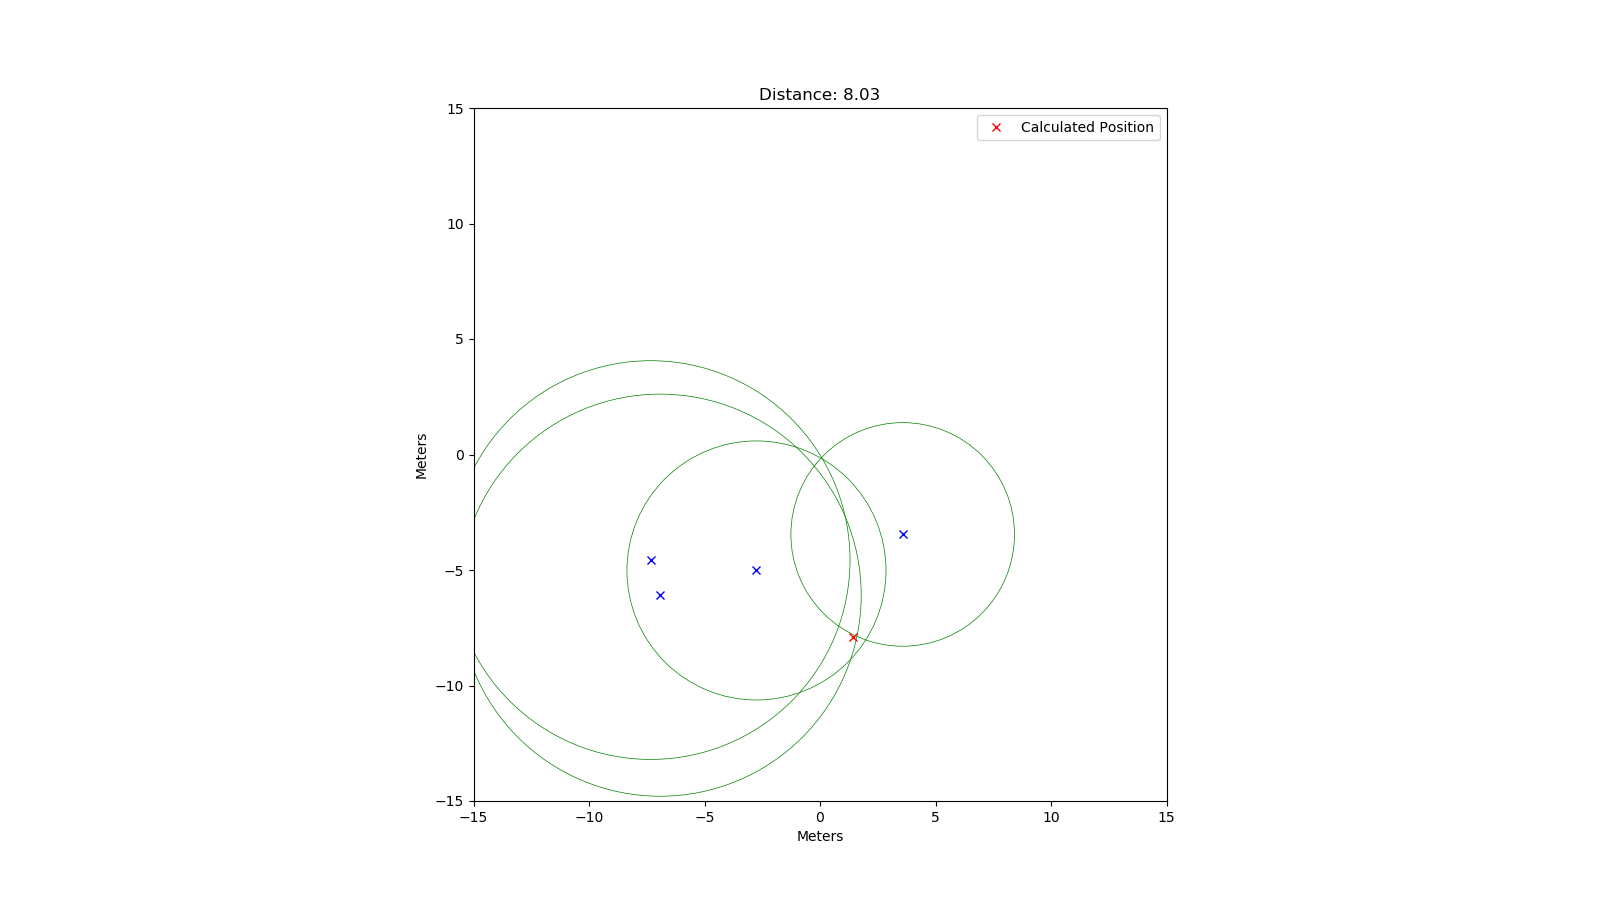

The file beside this chart, header and first rows:
rtt; x; y
58025; -6.92; -6.09
57536; -7.33; -4.57
37382; -2.75; -5.02
32265; 3.58; -3.46
67436; -6.11; 8.1
66080; -4.98; 8.44
68502; 5.17; 9
41990; 1.15; -6.37
64418; 0.3; -9.85
22922; -0.64; 3.59
